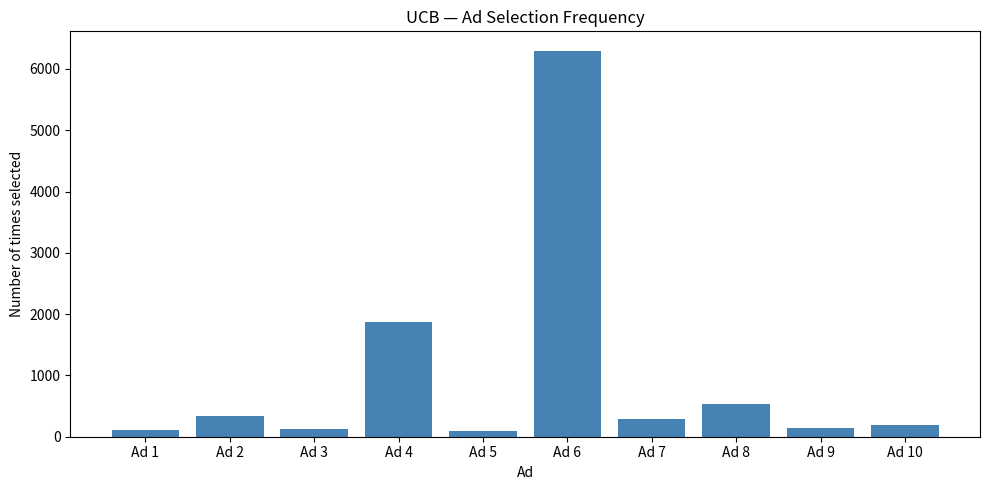

The matplotlib source for this figure:
"""
Upper Confidence Bound (UCB)
=============================
Problem: 10 ads with unknown click-through rates.
Goal: Maximise total clicks over 10,000 rounds.

UCB formula:
  UCB_i = avg_reward_i + sqrt(3/2 * ln(n) / n_i)

At each step: select the ad with the highest UCB.
"""

import numpy as np
import matplotlib.pyplot as plt
import random

# Simulate 10 ads with fixed (unknown to agent) CTRs
N = 10000  # total rounds
d = 10  # number of ads
true_ctrs = [0.1, 0.25, 0.15, 0.35, 0.05, 0.4, 0.2, 0.3, 0.12, 0.18]

# Simulate full dataset (what reward we'd get if we chose each ad each round)
random.seed(42)
dataset = np.array(
    [[1 if random.random() < true_ctrs[j] else 0 for j in range(d)] for _ in range(N)]
)

# --- UCB Algorithm ---
numbers_of_selections = [0] * d
sums_of_rewards = [0] * d
ads_selected = []
total_reward = 0

for n in range(1, N + 1):
    ad = 0
    max_upper_bound = 0
    for i in range(d):
        if numbers_of_selections[i] > 0:
            avg_reward = sums_of_rewards[i] / numbers_of_selections[i]
            delta_i = np.sqrt(1.5 * np.log(n) / numbers_of_selections[i])
            upper_bound = avg_reward + delta_i
        else:
            upper_bound = float("inf")  # ensure every ad is tried at least once
        if upper_bound > max_upper_bound:
            max_upper_bound = upper_bound
            ad = i
    ads_selected.append(ad)
    numbers_of_selections[ad] += 1
    reward = dataset[n - 1, ad]
    sums_of_rewards[ad] += reward
    total_reward += reward

print(f"Total reward (UCB): {total_reward}")
print(
    f"Ad selected most: Ad {np.argmax(numbers_of_selections) + 1} "
    f"({max(numbers_of_selections)} times)"
)
print(f"True best ad: Ad {np.argmax(true_ctrs) + 1} (CTR={max(true_ctrs)})")
print(f"\nSelections per ad: {numbers_of_selections}")

# Histogram of ad selections
plt.figure(figsize=(10, 5))
plt.hist(ads_selected, bins=range(d + 1), align="left", rwidth=0.8, color="steelblue")
plt.title("UCB — Ad Selection Frequency")
plt.xlabel("Ad")
plt.ylabel("Number of times selected")
plt.xticks(range(d), [f"Ad {i + 1}" for i in range(d)])
plt.tight_layout()
plt.savefig("ucb_selections.png", dpi=100)
plt.show()
print("Plot saved: ucb_selections.png")
